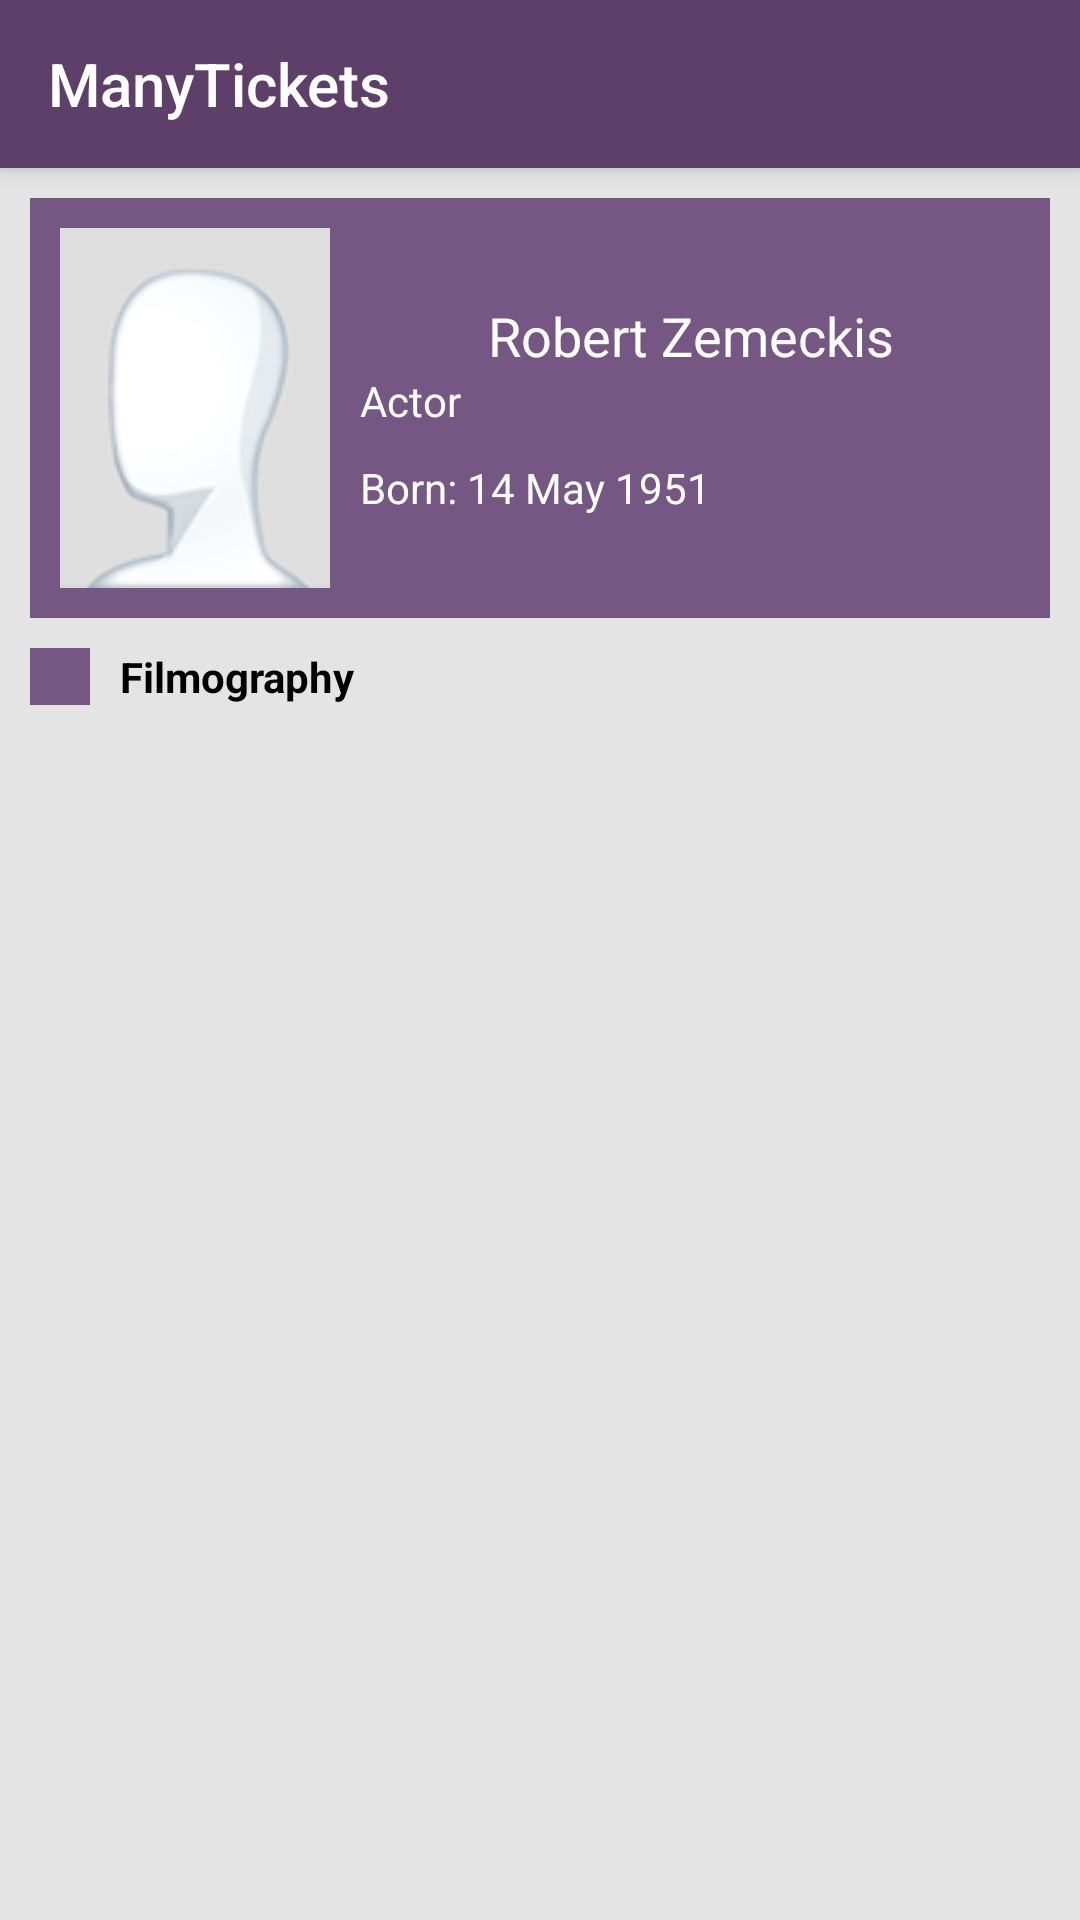

Write the Android layout XML for this screen, with the resource values it uses.
<!-- AndroidManifest.xml: application theme AppThemeNoActionBar -->
<!-- res/layout/activity_specific_actor_or_director.xml -->
<?xml version="1.0" encoding="utf-8"?>
<androidx.constraintlayout.widget.ConstraintLayout xmlns:android="http://schemas.android.com/apk/res/android"
    xmlns:app="http://schemas.android.com/apk/res-auto"
    xmlns:tools="http://schemas.android.com/tools"
    android:layout_width="match_parent"
    android:layout_height="match_parent"
    tools:context=".ActorsOrDirectorsPackage.SpecificActorOrDirector">

    <include
        android:id="@+id/home_toolbar_id"
        layout="@layout/home_toolbar"
        app:layout_constraintEnd_toEndOf="parent"
        app:layout_constraintStart_toStartOf="parent"
        app:layout_constraintTop_toTopOf="parent" />

    <ScrollView
        android:id="@+id/pageScrollView"
        android:layout_width="0dp"
        android:layout_height="0dp"
        android:background="#E4E4E4"
        android:scrollbars="none"
        app:layout_constraintBottom_toBottomOf="parent"
        app:layout_constraintEnd_toEndOf="parent"
        app:layout_constraintHorizontal_bias="0.0"
        app:layout_constraintStart_toStartOf="parent"
        app:layout_constraintTop_toBottomOf="@+id/home_toolbar_id"
        app:layout_constraintVertical_bias="1.0">

        <LinearLayout
            android:id="@+id/pageScrollLayout"
            android:layout_width="match_parent"
            android:layout_height="wrap_content"
            android:orientation="vertical">

            <LinearLayout
                android:id="@+id/headerHorizontalLayout"
                android:layout_width="match_parent"
                android:layout_height="wrap_content"
                android:layout_margin="10dp"
                android:layout_marginTop="10dp"
                android:background="#765783"
                android:baselineAligned="false"
                android:orientation="horizontal"
                app:layout_constraintEnd_toEndOf="parent"
                app:layout_constraintStart_toStartOf="parent">

                <ImageView
                    android:id="@+id/photoView"
                    android:layout_width="90dp"
                    android:layout_height="120dp"
                    android:layout_margin="10dp"
                    android:layout_weight="0"
                    app:srcCompat="@drawable/person" />

                <LinearLayout
                    android:id="@+id/infoVerticalLayout"
                    android:layout_width="match_parent"
                    android:layout_height="wrap_content"
                    android:layout_gravity="center"
                    android:layout_marginTop="10dp"
                    android:layout_marginRight="10dp"
                    android:layout_marginBottom="10dp"
                    android:layout_weight="0"
                    android:orientation="vertical">

                    <TextView
                        android:id="@+id/fullnameView"
                        android:layout_width="match_parent"
                        android:layout_height="wrap_content"
                        android:gravity="center"
                        android:text="Robert Zemeckis"
                        android:textColor="#FFFFFF"
                        android:textSize="18sp" />

                    <LinearLayout
                        android:id="@+id/professionLayout"
                        android:layout_width="match_parent"
                        android:layout_height="wrap_content"
                        android:orientation="horizontal">

                        <TextView
                            android:id="@+id/professionView"
                            android:layout_width="match_parent"
                            android:layout_height="wrap_content"
                            android:layout_weight="1"
                            android:gravity="left|center_vertical"
                            android:text="Actor"
                            android:textColor="#FFFFFF" />

                    </LinearLayout>

                    <Space
                        android:layout_width="match_parent"
                        android:layout_height="10dp" />

                    <LinearLayout
                        android:id="@+id/bornLayout"
                        android:layout_width="match_parent"
                        android:layout_height="wrap_content"
                        android:layout_weight="1"
                        android:orientation="horizontal">

                        <TextView
                            android:id="@+id/bornTextView"
                            android:layout_width="wrap_content"
                            android:layout_height="wrap_content"
                            android:text="Born: "
                            android:textColor="#FFFFFF" />

                        <TextView
                            android:id="@+id/bornView"
                            android:layout_width="wrap_content"
                            android:layout_height="wrap_content"
                            android:layout_weight="1"
                            android:gravity="left"
                            android:text="14 May 1951"
                            android:textColor="#FFFFFF" />
                    </LinearLayout>
                </LinearLayout>

            </LinearLayout>

            <LinearLayout
                android:id="@+id/filmographyTextLayout"
                android:layout_width="match_parent"
                android:layout_height="match_parent"
                android:layout_marginLeft="10dp"
                android:layout_marginRight="10dp"
                android:layout_marginBottom="10dp"
                android:orientation="horizontal">

                <LinearLayout
                    android:id="@+id/forColorLayout"
                    android:layout_width="20dp"
                    android:layout_height="match_parent"
                    android:layout_marginRight="10dp"
                    android:background="#765783"
                    android:orientation="horizontal">

                </LinearLayout>

                <TextView
                    android:id="@+id/filmographyTextView"
                    android:layout_width="wrap_content"
                    android:layout_height="wrap_content"
                    android:layout_weight="1"
                    android:text="Filmography"
                    android:textColor="#000000"
                    android:textStyle="bold" />

            </LinearLayout>

            <LinearLayout
                android:id="@+id/contentLayout"
                android:layout_width="match_parent"
                android:layout_height="match_parent"
                android:layout_marginLeft="10dp"
                android:layout_marginRight="10dp"
                android:orientation="vertical">

                <LinearLayout
                    android:id="@+id/filmographyVerticalLayout"
                    android:layout_width="match_parent"
                    android:layout_height="wrap_content"
                    android:orientation="vertical">

                    <LinearLayout
                        android:layout_width="match_parent"
                        android:layout_height="wrap_content"
                        android:layout_marginLeft="10dp"
                        android:layout_marginRight="10dp"
                        android:layout_marginBottom="10dp"
                        android:orientation="horizontal"
                        android:visibility="gone">

                        <ImageView
                            android:id="@+id/testPoster"
                            android:layout_width="60dp"
                            android:layout_height="90dp"
                            android:layout_marginRight="10dp"
                            android:layout_weight="0"
                            app:srcCompat="@drawable/movieposter" />

                        <TextView
                            android:id="@+id/testTextView16"
                            android:layout_width="wrap_content"
                            android:layout_height="match_parent"
                            android:layout_weight="1"
                            android:background="@android:color/holo_red_light"
                            android:gravity="center_vertical"
                            android:text="TEST (MUST BE DELETE)"
                            android:textColor="#000000" />
                    </LinearLayout>

                </LinearLayout>

            </LinearLayout>

        </LinearLayout>
    </ScrollView>

</androidx.constraintlayout.widget.ConstraintLayout>
<!-- res/layout/home_toolbar.xml (included above) -->
<?xml version="1.0" encoding="utf-8"?>
<androidx.appcompat.widget.Toolbar xmlns:android="http://schemas.android.com/apk/res/android"
    android:layout_width="match_parent"
    android:layout_height="wrap_content"
    xmlns:app="http://schemas.android.com/apk/res-auto"
    android:background="@color/colorBackground"
    android:elevation="4dp"
    android:theme="@style/ThemeOverlay.AppCompat.Dark.ActionBar"
    app:title="@string/app_name"
    app:navigationIcon="@drawable/ic_home_white_24dp">

</androidx.appcompat.widget.Toolbar>
<!-- resources referenced by this layout -->
<resources>
  <color name="colorBackground">#5D3F6A</color>
  <!-- drawable movieposter: png bitmap (drawable, 13354 bytes) -->
  <!-- drawable person: png bitmap (drawable, 8742 bytes) -->
  <string name="app_name">ManyTickets</string>
  <style name="AppThemeNoActionBar" parent="Theme.AppCompat.Light.NoActionBar">
          
          <item name="colorPrimary">@color/colorPrimary</item>
          <item name="colorPrimaryDark">@color/colorPrimaryDark</item>
          <item name="colorAccent">@color/colorAccent</item>
      </style>
  <color name="colorPrimary">#6200EE</color>
  <color name="colorPrimaryDark">#3700B3</color>
  <color name="colorAccent">#03DAC5</color>
</resources>
